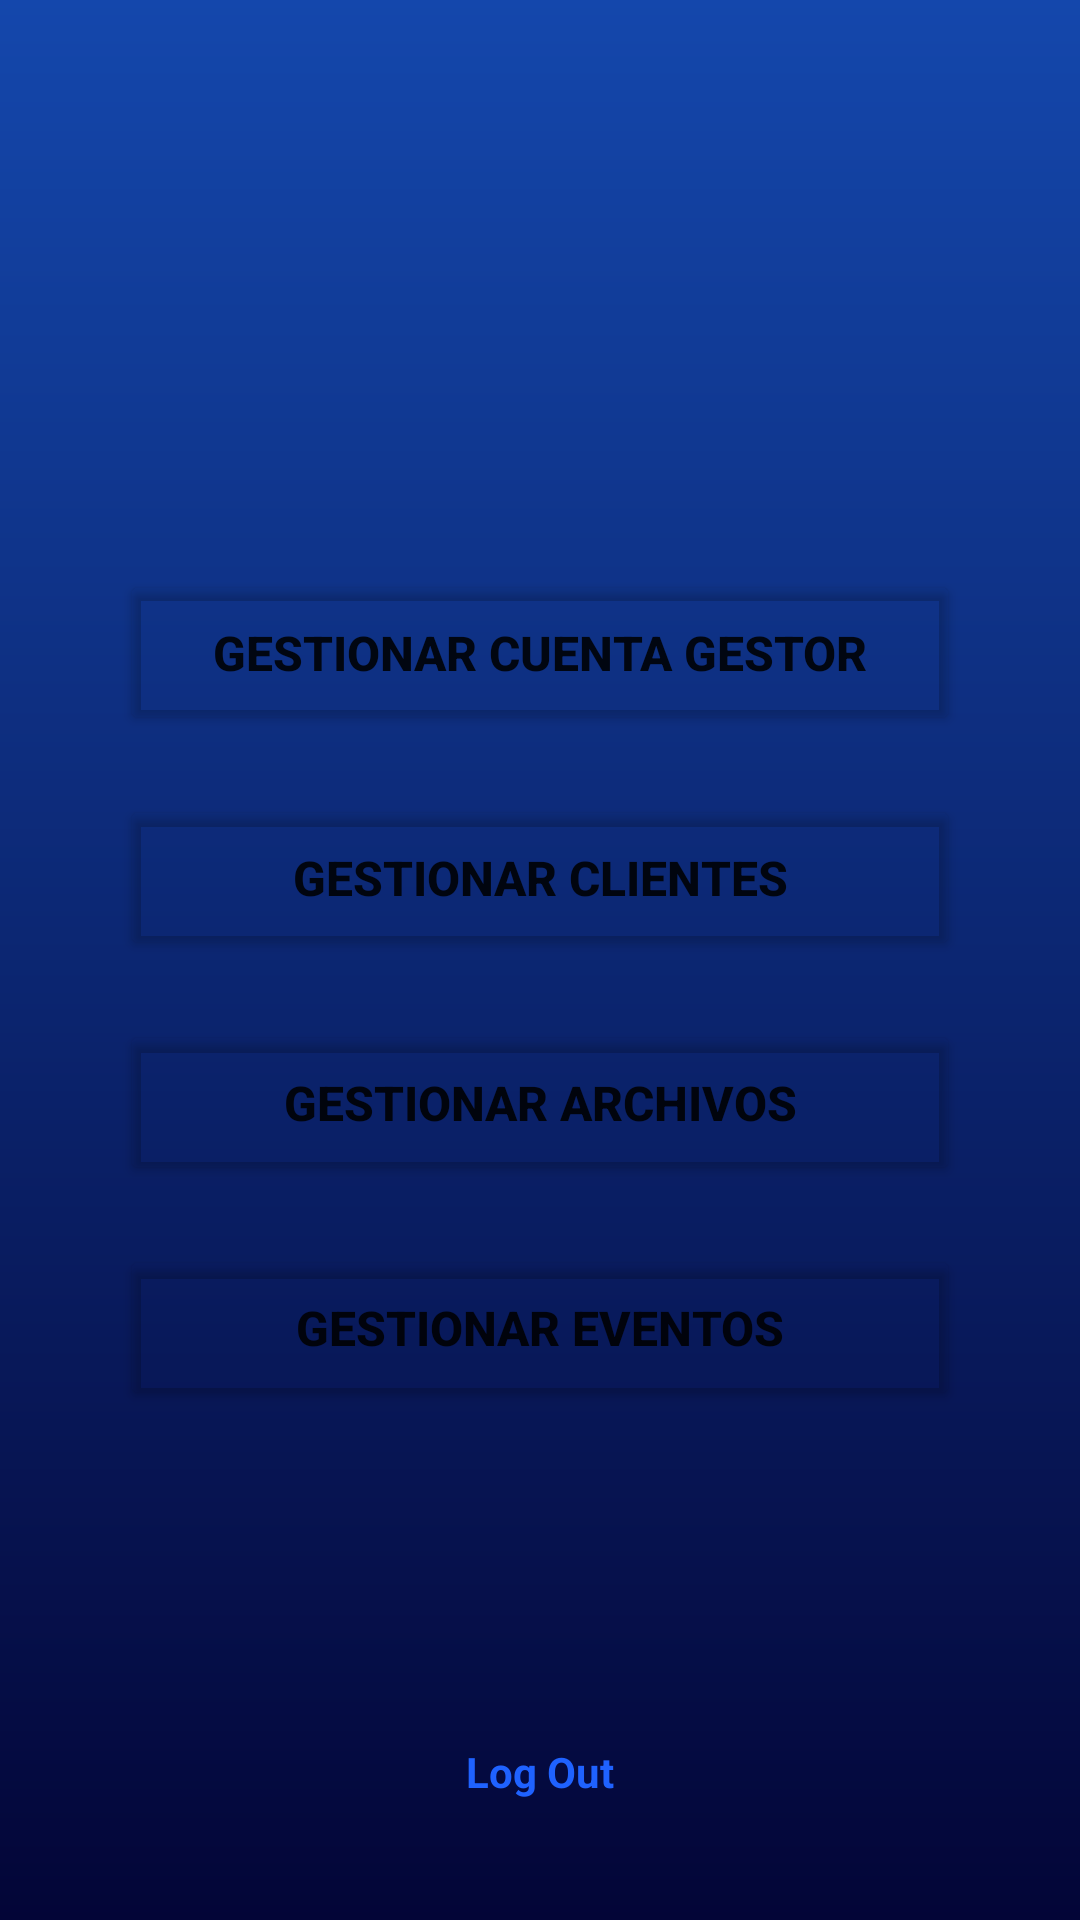

Layout XML and referenced resources for this Android screen:
<!-- AndroidManifest.xml: application theme Theme.FireBaseAD -->
<!-- res/layout/activity_main.xml -->
<?xml version="1.0" encoding="utf-8"?>
<androidx.constraintlayout.widget.ConstraintLayout xmlns:android="http://schemas.android.com/apk/res/android"
    xmlns:app="http://schemas.android.com/apk/res-auto"
    xmlns:tools="http://schemas.android.com/tools"
    android:layout_width="match_parent"
    android:layout_height="match_parent"
    android:background="@drawable/gradient"
    tools:context=".MainActivity"
    android:padding="40dp">

    <LinearLayout
        android:layout_width="match_parent"
        android:layout_height="match_parent"
        android:gravity="center_vertical"
        android:orientation="vertical"
        tools:layout_editor_absoluteX="40dp"
        tools:layout_editor_absoluteY="-1dp">

        <Button
            android:id="@+id/gestor"
            android:layout_width="match_parent"
            android:layout_height="55dp"
            android:layout_marginTop="20dp"
            android:backgroundTint="#00000000"
            android:text="Gestionar Cuenta Gestor"
            android:textSize="16sp"
            android:textStyle="bold"
            app:strokeColor="@color/white"
            app:strokeWidth="2.5dp" />

        <Button
            android:id="@+id/clientes"
            android:layout_width="match_parent"
            android:layout_height="55dp"
            android:layout_marginTop="20dp"
            android:backgroundTint="#00000000"
            android:text="Gestionar Clientes"
            android:textSize="16sp"
            android:textStyle="bold"
            app:strokeColor="@color/white"
            app:strokeWidth="2.5dp" />

        <Button
            android:id="@+id/archivos"
            android:layout_width="match_parent"
            android:layout_height="55dp"
            android:layout_marginTop="20dp"
            android:backgroundTint="#00000000"
            android:text="Gestionar Archivos"
            android:textSize="16sp"
            android:textStyle="bold"
            app:strokeColor="@color/white"
            app:strokeWidth="2.5dp" />

        <Button
            android:id="@+id/eventos"
            android:layout_width="match_parent"
            android:layout_height="55dp"
            android:layout_marginTop="20dp"
            android:backgroundTint="#00000000"
            android:text="Gestionar Eventos"
            android:textSize="16sp"
            android:textStyle="bold"
            app:strokeColor="@color/white"
            app:strokeWidth="2.5dp" />

    </LinearLayout>

    <TextView
        android:id="@+id/logOut"
        android:layout_width="match_parent"
        android:layout_height="wrap_content"
        android:text="Log Out"
        android:textColor="#1F62FF"
        android:textStyle="bold"
        android:gravity="center"
        app:layout_constraintBottom_toBottomOf="parent" />

</androidx.constraintlayout.widget.ConstraintLayout>
<!-- resources referenced by this layout -->
<resources>
  <color name="white">#FFFFFFFF</color>
  <!-- drawable gradient (drawable) -->
  <?xml version="1.0" encoding="utf-8"?>
  <shape xmlns:android="http://schemas.android.com/apk/res/android"
      android:shape = "rectangle">
      <gradient
          android:startColor="#1447AC"
          android:endColor="#030537"
          android:angle="270"/>
  </shape>
  <style name="Theme.FireBaseAD" parent="Theme.MaterialComponents.DayNight.NoActionBar">
          <item name="android:windowNoTitle">true</item>
          <item name="android:windowContentOverlay">@null</item>
          <item name="android:windowBackground">@drawable/gradient</item>
          <item name="background">@drawable/gradient</item>
          
          <item name="colorPrimary">@color/cobalt_blue</item>
          <item name="colorPrimaryVariant">@color/early_black</item>
          <item name="colorOnPrimary">@color/white</item>
          
          <item name="colorSecondary">@color/oxford_blue</item>
          <item name="colorSecondaryVariant">@color/cobalt_blue</item>
          <item name="colorOnSecondary">@color/black</item>
          
          <item name="android:statusBarColor">@color/earlie_black</item>
          
      </style>
  <color name="cobalt_blue">#1447AC</color>
  <color name="early_black">#1D1D1D</color>
  <color name="oxford_blue">#030537</color>
  <color name="black">#FF000000</color>
  <color name="earlie_black">#1D1D1D</color>
</resources>
